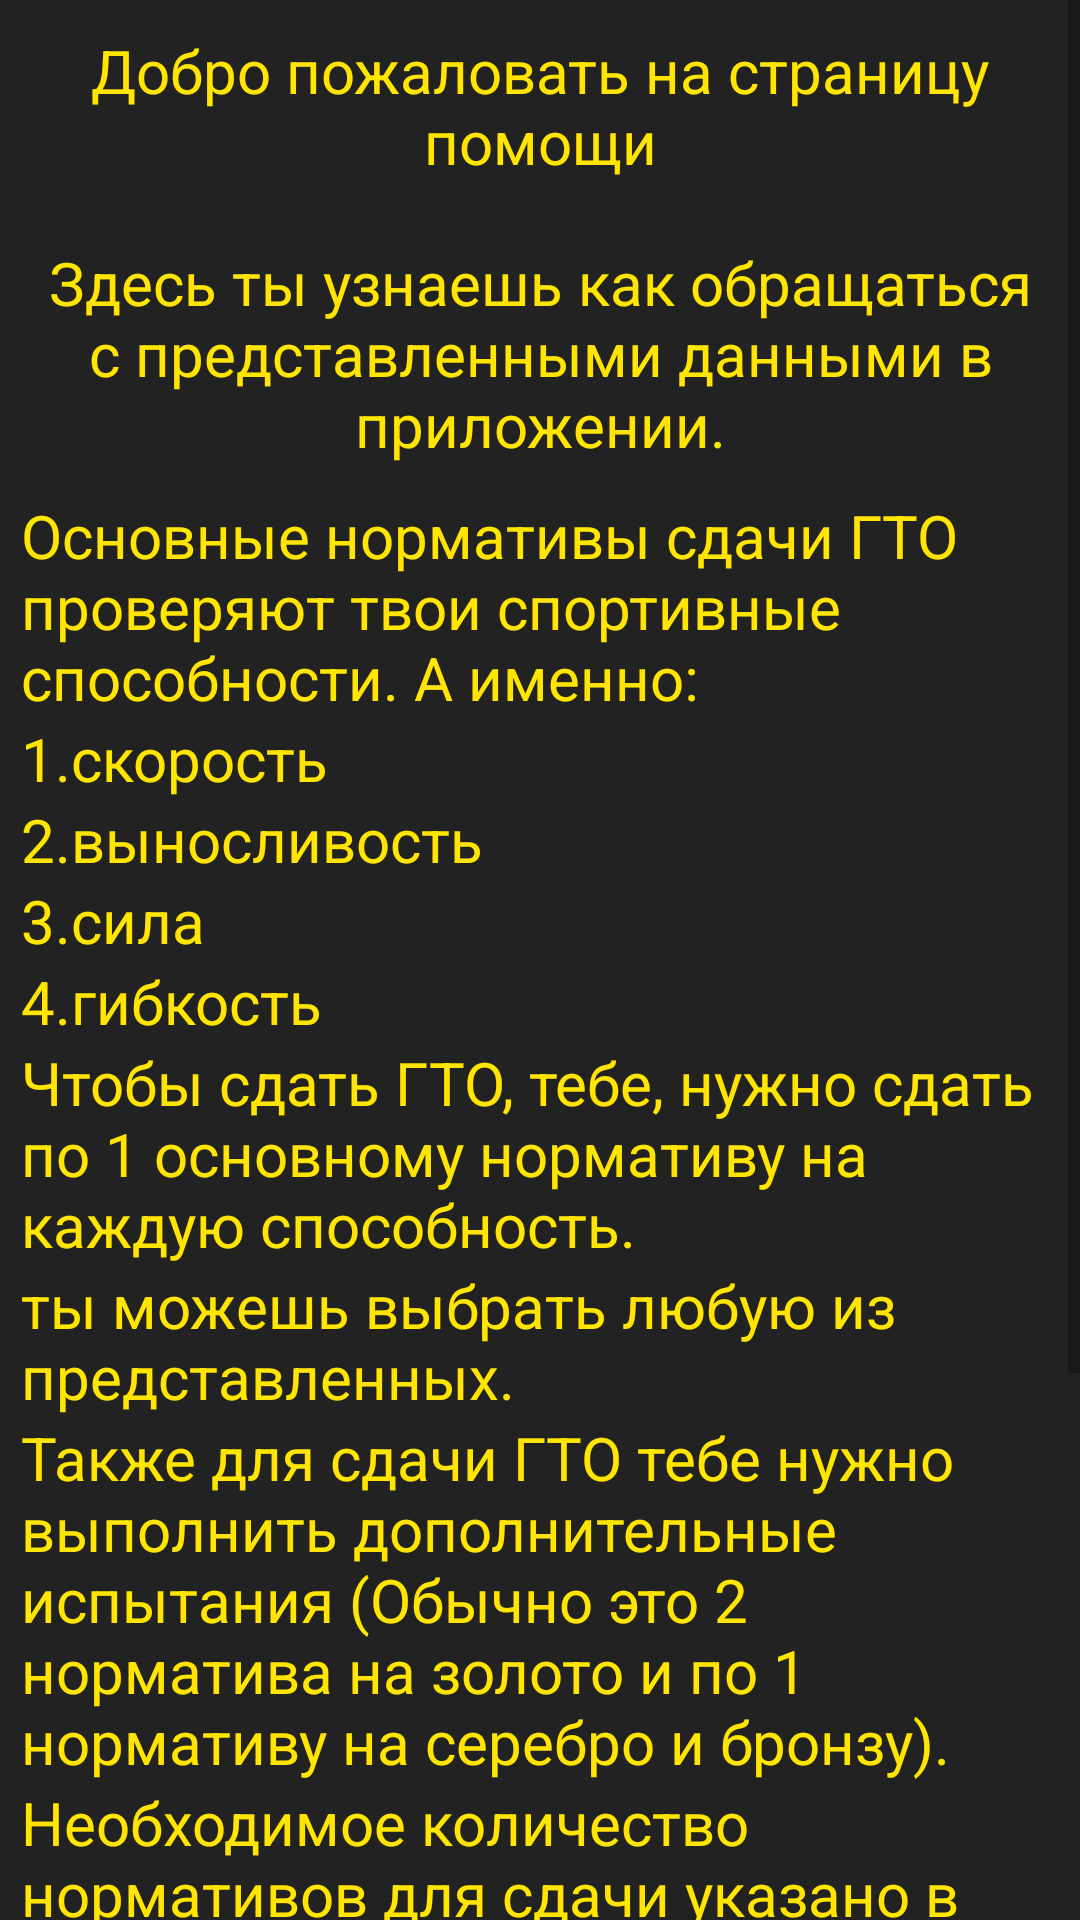

Here is an Android app screen rendered from its layout file. Give the layout XML and the strings, colors and styles it references.
<!-- AndroidManifest.xml: application theme Theme.Gto_progect -->
<!-- res/layout/help_window.xml -->
<?xml version="1.0" encoding="utf-8"?>
<ScrollView xmlns:android="http://schemas.android.com/apk/res/android"
    android:layout_width="match_parent"
    android:layout_height="match_parent"
    xmlns:tools="http://schemas.android.com/tools"
    android:orientation="vertical"
    android:background="@color/dark_grey"

    tools:context=".HelpActivity">
    <LinearLayout
        android:orientation="vertical"
        android:layout_width="match_parent"
        android:layout_height="match_parent">
    <TextView
        android:layout_width="match_parent"
        android:layout_height="wrap_content"
        android:textAlignment="center"
        android:layout_marginVertical="10dp"
        android:textSize="20sp"
        android:textColor="@drawable/button_ready"
        android:text="Добро пожаловать на страницу помощи">

    </TextView>
    <TextView
        android:layout_marginHorizontal="7dp"
        android:layout_width="match_parent"
        android:layout_height="wrap_content"
        android:textAlignment="center"
        android:layout_marginVertical="10dp"
        android:textSize="20sp"
        android:textColor="@drawable/button_ready"
        android:text="Здесь ты узнаешь как обращаться с представленными данными в приложении.">

    </TextView>
    <TextView
        android:layout_marginHorizontal="7dp"
        android:layout_width="match_parent"
        android:layout_height="wrap_content"
        android:textAlignment="textStart"
        android:textSize="20sp"
        android:textColor="@drawable/button_ready"
        android:text="Основные нормативы сдачи ГТО проверяют твои спортивные способности. А именно:">
    </TextView>
    <TextView
        android:layout_marginHorizontal="7dp"
        android:layout_width="match_parent"
        android:layout_height="wrap_content"
        android:textAlignment="textStart"
        android:textSize="20sp"
        android:textColor="@drawable/button_ready"
        android:text="1.скорость">
    </TextView>
    <TextView
        android:layout_marginHorizontal="7dp"
        android:layout_width="match_parent"
        android:layout_height="wrap_content"
        android:textAlignment="textStart"
        android:textSize="20sp"
        android:textColor="@drawable/button_ready"
        android:text="2.выносливость">
    </TextView>
    <TextView
        android:layout_marginHorizontal="7dp"
        android:layout_width="match_parent"
        android:layout_height="wrap_content"
        android:textAlignment="textStart"
        android:textSize="20sp"
        android:textColor="@drawable/button_ready"
        android:text="3.сила">
    </TextView>
    <TextView
        android:layout_marginHorizontal="7dp"
        android:layout_width="match_parent"
        android:layout_height="wrap_content"
        android:textAlignment="textStart"
        android:textSize="20sp"
        android:textColor="@drawable/button_ready"
        android:text="4.гибкость">
    </TextView>
    <TextView
        android:layout_marginHorizontal="7dp"
        android:layout_width="match_parent"
        android:layout_height="wrap_content"
        android:textAlignment="textStart"
        android:textSize="20sp"
        android:textColor="@drawable/button_ready"
        android:text="Чтобы сдать ГТО, тебе, нужно сдать по 1 основному нормативу на каждую способность. ">
    </TextView>
    <TextView
        android:layout_marginHorizontal="7dp"
        android:layout_width="match_parent"
        android:layout_height="wrap_content"
        android:textAlignment="textStart"
        android:textSize="20sp"
        android:textColor="@drawable/button_ready"
        android:text="ты можешь выбрать любую из представленных.">
    </TextView>
    <TextView
        android:layout_marginHorizontal="7dp"
        android:layout_width="match_parent"
        android:layout_height="wrap_content"
        android:textAlignment="textStart"
        android:textSize="20sp"
        android:textColor="@drawable/button_ready"
        android:text="Также для сдачи ГТО тебе нужно выполнить дополнительные испытания (Обычно это 2 норматива на золото и по 1 нормативу на серебро и бронзу).">
    </TextView>
    <TextView
        android:layout_marginHorizontal="7dp"
        android:layout_width="match_parent"
        android:layout_height="wrap_content"
        android:textAlignment="textStart"
        android:textSize="20sp"
        android:textColor="@drawable/button_ready"
        android:text="Необходимое количество нормативов для сдачи указано в таблице.">
    </TextView>
    <TextView
        android:layout_marginHorizontal="7dp"
        android:layout_width="match_parent"
        android:layout_height="wrap_content"
        android:textAlignment="textStart"
        android:textSize="20sp"
        android:textColor="@drawable/button_ready"
        android:text="P.S. Чтобы попаcть на таблицу с дополнительными нормативами, пролестай на основной таблице в самый низ. Тебе нужна кнопка справо. ">
    </TextView>
    <TextView
        android:layout_marginHorizontal="7dp"
        android:layout_width="match_parent"
        android:layout_height="wrap_content"
        android:textAlignment="center"
        android:textSize="20sp"
        android:textColor="@drawable/button_ready"
        android:text="На это всё">
    </TextView>
        <Button
            android:layout_marginVertical="15dp"
            android:textColor="@drawable/button_ready"
            android:id="@+id/back"
            android:text="НАЗАД"
            android:layout_width="match_parent"
            android:layout_height="wrap_content"
            android:background="@drawable/button_ready">

        </Button>

    </LinearLayout>
</ScrollView>
<!-- resources referenced by this layout -->
<resources>
  <color name="dark_grey">#222222</color>
  <!-- drawable button_ready (drawable) -->
  <?xml version="1.0" encoding="utf-8"?>
  <selector xmlns:android="http://schemas.android.com/apk/res/android">
  <item android:state_pressed="true" android:drawable="@drawable/ready"  android:color="@color/dark_grey">
  
  </item>
      <item android:state_pressed="false" android:drawable="@drawable/unready" android:color="@color/root_color">
  <color android:color="@color/root_color"></color>
      </item>
  
  </selector>
  <style name="Theme.Gto_progect" parent="Theme.MaterialComponents.Light.NoActionBar">
          
          <item name="colorPrimary">@color/black</item>
          <item name="colorPrimaryVariant">@color/black</item>
          <item name="colorOnPrimary">@color/white</item>
          
          <item name="colorSecondary">@color/teal_200</item>
          <item name="colorSecondaryVariant">@color/teal_700</item>
          <item name="colorOnSecondary">@color/black</item>
          
          <item name="android:statusBarColor">?attr/colorPrimaryVariant</item>
          
      </style>
  <!-- drawable ready (drawable) -->
  <?xml version="1.0" encoding="utf-8"?>
  <shape xmlns:android="http://schemas.android.com/apk/res/android">
      <solid android:color="@color/root_color">
  
      </solid>
      <size android:height="10dp"
          android:width="300dp">
  
      </size>
  
      <corners android:radius="15dp">
  
  
      </corners>
  
  </shape>
  <!-- drawable unready (drawable) -->
  <?xml version="1.0" encoding="utf-8"?>
  <shape xmlns:android="http://schemas.android.com/apk/res/android">
  
      <solid android:color="@color/dark_grey" >
  
      </solid>
      <stroke android:width="1dp" android:color="@color/root_color">
  
      </stroke>
      <size android:height="10dp"
          android:width="300dp">
  
      </size>
  
      <corners android:radius="15dp" >
  
  
      </corners>
  
  </shape>
  <color name="root_color">#FFE500</color>
  <color name="black">#FF000000</color>
  <color name="white">#FFFFFFFF</color>
  <color name="teal_200">#FF03DAC5</color>
  <color name="teal_700">#FF018786</color>
</resources>
